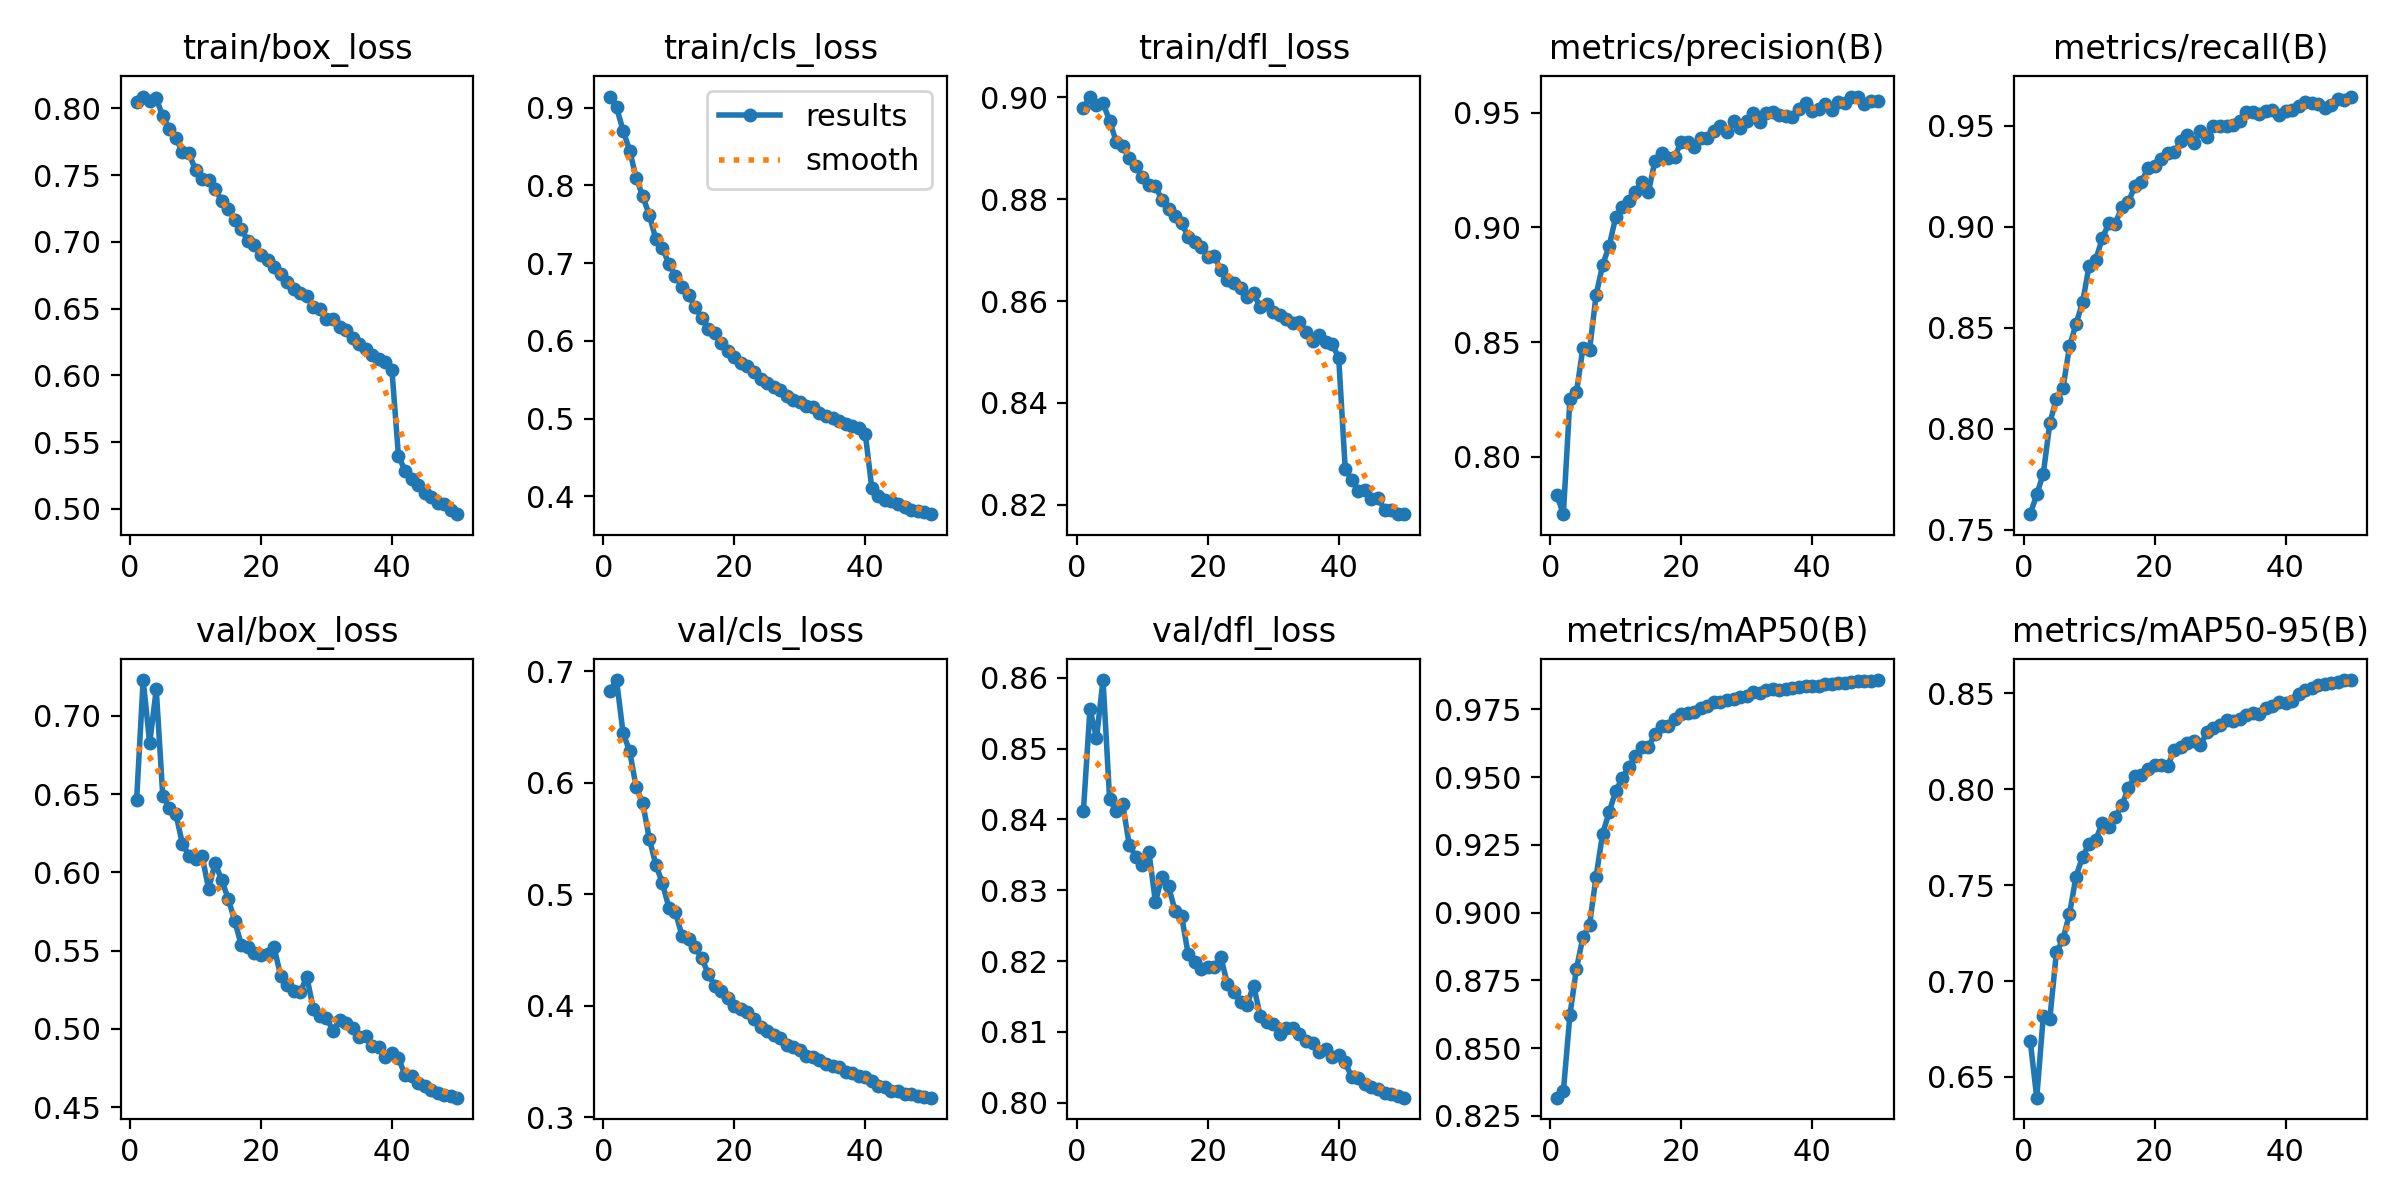

The file beside this chart, header and first rows:
epoch, time, train/box_loss, train/cls_loss, train/dfl_loss, metrics/precision(B), metrics/recall(B), metrics/mAP50(B), metrics/mAP50-95(B), val/box_loss, val/cls_loss, val/dfl_loss, lr/pg0, lr/pg1, lr/pg2
1, 67.77, 0.8047, 0.9143, 0.8978, 0.7834, 0.7578, 0.8317, 0.6689, 0.646, 0.6823, 0.8412, 5.7283e-05, 5.7283e-05, 5.7283e-05
2, 132.9, 0.8088, 0.9003, 0.9001, 0.775, 0.7675, 0.834, 0.6392, 0.7228, 0.6921, 0.8556, 0.0001123, 0.0001123, 0.0001123
3, 197.1, 0.8058, 0.8706, 0.8985, 0.825, 0.7778, 0.8622, 0.6818, 0.6825, 0.6444, 0.8515, 0.0001651, 0.0001651, 0.0001651
4, 261.2, 0.8074, 0.8448, 0.8988, 0.8281, 0.8029, 0.8793, 0.6805, 0.7168, 0.6284, 0.8597, 0.0001618, 0.0001618, 0.0001618
5, 325.2, 0.794, 0.8097, 0.8954, 0.8477, 0.815, 0.8911, 0.7149, 0.6488, 0.5958, 0.8429, 0.0001584, 0.0001584, 0.0001584
6, 389.1, 0.7846, 0.7859, 0.8913, 0.8465, 0.8201, 0.8955, 0.7218, 0.6413, 0.5818, 0.8411, 0.000155, 0.000155, 0.000155
7, 453.2, 0.778, 0.7621, 0.8904, 0.8705, 0.8408, 0.9133, 0.735, 0.6373, 0.5499, 0.8422, 0.0001516, 0.0001516, 0.0001516
8, 517.2, 0.7669, 0.7308, 0.8881, 0.8837, 0.8518, 0.9292, 0.7545, 0.6182, 0.5264, 0.8364, 0.0001482, 0.0001482, 0.0001482
9, 581.3, 0.7664, 0.7194, 0.8866, 0.8919, 0.8626, 0.9371, 0.7649, 0.6107, 0.5101, 0.8348, 0.0001448, 0.0001448, 0.0001448
10, 644, 0.7535, 0.6991, 0.8843, 0.9045, 0.8806, 0.9448, 0.7714, 0.6085, 0.4879, 0.8336, 0.0001413, 0.0001413, 0.0001413
11, 706.6, 0.7474, 0.6831, 0.8827, 0.9088, 0.8834, 0.9497, 0.7733, 0.6106, 0.4838, 0.8355, 0.0001379, 0.0001379, 0.0001379
12, 770.3, 0.7462, 0.6698, 0.8826, 0.9117, 0.8942, 0.9537, 0.7824, 0.5894, 0.4629, 0.8284, 0.0001345, 0.0001345, 0.0001345
13, 834.2, 0.7396, 0.6585, 0.8798, 0.9153, 0.9016, 0.9579, 0.7804, 0.6061, 0.4599, 0.8319, 0.0001311, 0.0001311, 0.0001311
14, 898, 0.7307, 0.6431, 0.878, 0.9197, 0.9014, 0.9612, 0.7857, 0.5948, 0.4524, 0.8306, 0.0001277, 0.0001277, 0.0001277
15, 961.9, 0.7248, 0.6296, 0.8767, 0.9155, 0.9098, 0.961, 0.7915, 0.5832, 0.443, 0.8271, 0.0001243, 0.0001243, 0.0001243
16, 1026, 0.7164, 0.6157, 0.8754, 0.9291, 0.9122, 0.966, 0.8007, 0.5686, 0.4287, 0.8264, 0.0001209, 0.0001209, 0.0001209
17, 1090, 0.7096, 0.6095, 0.8725, 0.9323, 0.9202, 0.969, 0.807, 0.5535, 0.4179, 0.821, 0.0001175, 0.0001175, 0.0001175
18, 1153, 0.7006, 0.597, 0.8715, 0.9304, 0.9221, 0.9689, 0.8071, 0.5521, 0.4136, 0.8199, 0.0001141, 0.0001141, 0.0001141
19, 1217, 0.6975, 0.5872, 0.8707, 0.9306, 0.9291, 0.9714, 0.8105, 0.5481, 0.4073, 0.8189, 0.0001107, 0.0001107, 0.0001107
20, 1281, 0.6897, 0.5791, 0.8687, 0.9374, 0.9298, 0.9731, 0.8124, 0.5474, 0.3997, 0.8192, 0.0001073, 0.0001073, 0.0001073
21, 1344, 0.6861, 0.5714, 0.8689, 0.9371, 0.9334, 0.9736, 0.8125, 0.5481, 0.3974, 0.8192, 0.0001039, 0.0001039, 0.0001039
22, 1407, 0.6808, 0.5674, 0.866, 0.9353, 0.9365, 0.9741, 0.8121, 0.552, 0.3942, 0.8206, 0.0001005, 0.0001005, 0.0001005
23, 1469, 0.6758, 0.5599, 0.8642, 0.9391, 0.9368, 0.9754, 0.8205, 0.534, 0.3884, 0.8168, 9.70768e-05, 9.70768e-05, 9.70768e-05
24, 1533, 0.6697, 0.5505, 0.8636, 0.9391, 0.9423, 0.9761, 0.8219, 0.5279, 0.3807, 0.8156, 9.36712e-05, 9.36712e-05, 9.36712e-05
25, 1597, 0.6649, 0.546, 0.8625, 0.9419, 0.9452, 0.9776, 0.8241, 0.5244, 0.3773, 0.8142, 9.02656e-05, 9.02656e-05, 9.02656e-05
26, 1661, 0.6615, 0.5405, 0.8608, 0.944, 0.9414, 0.9776, 0.825, 0.5234, 0.3737, 0.8139, 8.686e-05, 8.686e-05, 8.686e-05
27, 1723, 0.6593, 0.5364, 0.8615, 0.9415, 0.9473, 0.9784, 0.8232, 0.5333, 0.371, 0.8165, 8.34544e-05, 8.34544e-05, 8.34544e-05
28, 1786, 0.6514, 0.5287, 0.8588, 0.9466, 0.9445, 0.9788, 0.8295, 0.5126, 0.3649, 0.8123, 8.00488e-05, 8.00488e-05, 8.00488e-05
29, 1848, 0.6493, 0.5243, 0.8594, 0.9433, 0.9496, 0.9797, 0.8318, 0.5082, 0.3628, 0.8114, 7.66432e-05, 7.66432e-05, 7.66432e-05
30, 1912, 0.6423, 0.5208, 0.8579, 0.9466, 0.9497, 0.98, 0.8333, 0.5069, 0.3605, 0.8111, 7.32376e-05, 7.32376e-05, 7.32376e-05
31, 1975, 0.6419, 0.5165, 0.8572, 0.9499, 0.9497, 0.9813, 0.8362, 0.4989, 0.3549, 0.8097, 6.9832e-05, 6.9832e-05, 6.9832e-05
32, 2038, 0.6363, 0.5145, 0.8564, 0.9461, 0.9503, 0.9812, 0.8356, 0.5055, 0.3545, 0.8105, 6.64264e-05, 6.64264e-05, 6.64264e-05
33, 2101, 0.6336, 0.5072, 0.8557, 0.95, 0.9525, 0.9821, 0.8365, 0.5038, 0.3512, 0.8106, 6.30208e-05, 6.30208e-05, 6.30208e-05
34, 2165, 0.6276, 0.5038, 0.8559, 0.9502, 0.9568, 0.9824, 0.8385, 0.5002, 0.3476, 0.8097, 5.96152e-05, 5.96152e-05, 5.96152e-05
35, 2229, 0.6237, 0.5009, 0.8538, 0.9492, 0.9567, 0.9823, 0.8396, 0.4947, 0.3457, 0.8087, 5.62096e-05, 5.62096e-05, 5.62096e-05
36, 2292, 0.6198, 0.4967, 0.8522, 0.9485, 0.9558, 0.9825, 0.8392, 0.4954, 0.3448, 0.8084, 5.2804e-05, 5.2804e-05, 5.2804e-05
37, 2356, 0.6152, 0.4929, 0.8533, 0.9483, 0.9573, 0.9828, 0.8423, 0.4888, 0.3408, 0.8072, 4.93984e-05, 4.93984e-05, 4.93984e-05
38, 2420, 0.6123, 0.4898, 0.8519, 0.9516, 0.9579, 0.9834, 0.8434, 0.4885, 0.34, 0.8076, 4.59928e-05, 4.59928e-05, 4.59928e-05
39, 2484, 0.6096, 0.4874, 0.8515, 0.9544, 0.9553, 0.9836, 0.8454, 0.4821, 0.3371, 0.8064, 4.25872e-05, 4.25872e-05, 4.25872e-05
40, 2548, 0.6041, 0.4803, 0.8489, 0.9508, 0.9573, 0.9836, 0.8447, 0.4845, 0.3364, 0.8068, 3.91816e-05, 3.91816e-05, 3.91816e-05
41, 2610, 0.5397, 0.4101, 0.827, 0.9515, 0.9575, 0.9835, 0.8459, 0.4815, 0.333, 0.8057, 3.5776e-05, 3.5776e-05, 3.5776e-05
42, 2673, 0.5286, 0.4009, 0.8249, 0.9536, 0.9598, 0.9842, 0.8498, 0.4703, 0.3281, 0.8036, 3.23704e-05, 3.23704e-05, 3.23704e-05
43, 2735, 0.5221, 0.3954, 0.8228, 0.9511, 0.9617, 0.9844, 0.8515, 0.47, 0.327, 0.8035, 2.89648e-05, 2.89648e-05, 2.89648e-05
44, 2797, 0.5181, 0.3939, 0.8229, 0.9548, 0.9613, 0.9849, 0.8529, 0.4652, 0.3238, 0.8027, 2.55592e-05, 2.55592e-05, 2.55592e-05
45, 2860, 0.5117, 0.39, 0.8211, 0.9542, 0.9608, 0.9849, 0.8542, 0.4635, 0.3236, 0.8022, 2.21536e-05, 2.21536e-05, 2.21536e-05
46, 2922, 0.5087, 0.3867, 0.8213, 0.9571, 0.9586, 0.9852, 0.8549, 0.4609, 0.3214, 0.8019, 1.8748e-05, 1.8748e-05, 1.8748e-05
47, 2985, 0.5046, 0.3827, 0.8191, 0.9569, 0.9601, 0.9853, 0.8551, 0.4591, 0.3207, 0.8014, 1.53424e-05, 1.53424e-05, 1.53424e-05
48, 3047, 0.5038, 0.3813, 0.819, 0.9538, 0.9632, 0.9854, 0.856, 0.4577, 0.3196, 0.8013, 1.19368e-05, 1.19368e-05, 1.19368e-05
49, 3110, 0.4994, 0.3798, 0.8182, 0.955, 0.9628, 0.9856, 0.8567, 0.4571, 0.3186, 0.801, 8.5312e-06, 8.5312e-06, 8.5312e-06
50, 3172, 0.496, 0.3769, 0.8182, 0.9552, 0.9644, 0.9858, 0.8569, 0.456, 0.3177, 0.8007, 5.1256e-06, 5.1256e-06, 5.1256e-06
